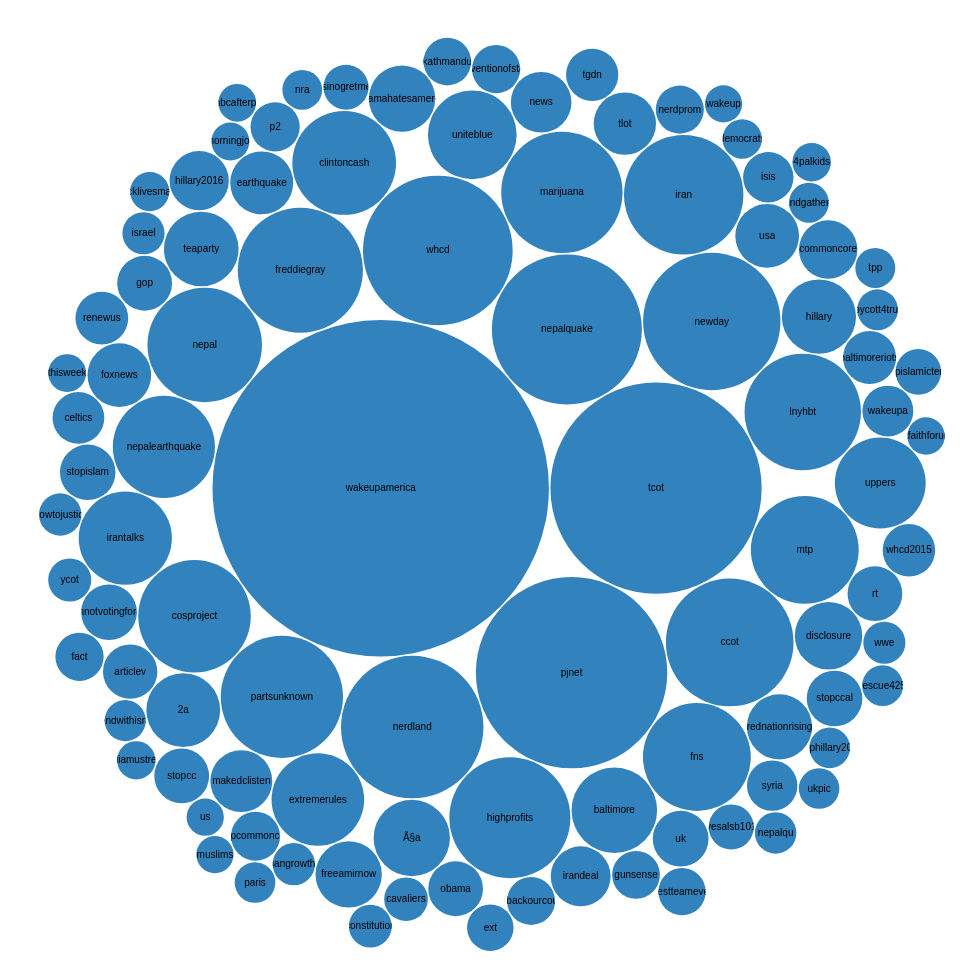
D3 v4 page, settled after 480 driven frames (8 s of simulated time); the page loaded 1 data file(s).



    var svg = d3.select("svg"),
        width = +svg.attr("width"),
        height = +svg.attr("height");

    var f = d3.format(",d");

    var c = d3.scaleOrdinal(d3.schemeCategory20c);

    var pack = d3.pack()
        .size([width, height])
        .padding(1.5);

    d3.csv("data1.csv", function(d)
    {
        d.value = +d.value;
        if (d.value) return d;
    }, function(error, classes) {
        if (error) throw error;

        var r = d3.hierarchy({children: classes})
            .sum(function(d) { return d.value; })
            .each(function(d) {
                if (id = d.data.id) {
                    var id, i = id.lastIndexOf(".");
                    d.id = id;
                    d.package = id.slice(0, i);
                    d.class = id.slice(i + 1);
                }
            });

        var n = svg.selectAll(".n")
            .data(pack(r).leaves())
            .enter().append("g")
            .attr("class", "n")
            .attr("transform", function(d) { return "translate(" + d.x + "," + d.y + ")"; });

        n.append("circle")
            .attr("id", function(d) { return d.id; })
            .attr("r", function(d) { return d.r; })
            .style("fill", function(d) { return c(d.package); });

        n.append("clipPath")
            .attr("id", function(d) { return "clip-" + d.id; })
            .append("use")
            .attr("xlink:href", function(d) { return "#" + d.id; });

        n.append("text")
            .attr("clip-path", function(d) { return "url(#clip-" + d.id + ")"; })
            .selectAll("tspan")
            .data(function(d) { return d.class.split(/(?=[A-Z][^A-Z])/g); })
            .enter().append("tspan")
            .attr("x", 0)
            .attr("y", function(d, i, nodes) { return 13 + (i - nodes.length / 2 - 0.5) * 10; })
            .text(function(d) { return d; });

        n.append("title")
            .text(function(d) { return d.id + "\n" + f(d.value); });
    });



### data: data1.csv
id, value
data1, 
data1.a, 
data1.a.c, 
data1.a.cluster.wakeupamerica, 15260
data1.a.cluster.tcot, 6018
data1.a.cluster.pjnet, 4939
data1.a.cluster.nepalquake, 3033
data1.a.cluster.whcd, 3020
data1.a.cluster.nerdland, 2737
data1.a.cluster.newday, 2543
data1.a.cluster.ccot, 2197
data1.a.cluster.freddiegray, 2113
data1.a.cluster.partsunknown, 2015
data1.a.cluster.marijuana, 1985
data1.a.cluster.highprofits, 1974
data1.a.cluster.iran, 1922
data1.a.cluster.lnyhbt, 1827
data1.a.cluster.nepal, 1768
data1.a.cluster.cosproject, 1707
data1.a.cluster.mtp, 1567
data1.a.cluster.fns, 1567
data1.a.cluster.clintoncash, 1450
data1.a.cluster.nepalearthquake, 1406
data1.a.cluster.irantalks, 1170
data1.a.cluster.extremerules, 1156
data1.a.cluster.uppers, 1113
data1.a.cluster.uniteblue, 1061
data1.a.cluster.baltimore, 987
data1.a.cluster.Ã§a, 787
data1.a.cluster.teaparty, 750
data1.a.cluster.hillary, 743
data1.a.cluster.2a, 735
data1.a.cluster.disclosure, 614
data1.a.cluster.obamahatesamerica, 595
data1.a.cluster.freeamirnow, 594
data1.a.cluster.rednationrising, 574
data1.a.cluster.usa, 548
data1.a.cluster.foxnews, 547
data1.a.cluster.earthquake, 535
data1.a.cluster.tlot, 523
data1.a.cluster.makedclisten, 517
data1.a.cluster.news, 497
data1.a.cluster.irandeal, 484
data1.a.cluster.hillary2016, 473
data1.a.cluster.commoncore, 459
data1.a.cluster.uk, 420
data1.a.cluster.whyimnotvotingforhillary, 418
data1.a.cluster.stopccal, 417
data1.a.cluster.stopislam, 416
data1.a.cluster.stopcc, 405
data1.a.cluster.obama, 405
data1.a.cluster.gop, 405
data1.a.cluster.rt, 404
data1.a.cluster.articlev, 399
data1.a.cluster.baltimoreriots, 380
data1.a.cluster.renewus, 375
data1.a.cluster.whcd2015, 372
data1.a.cluster.tgdn, 368
data1.a.cluster.celtics, 361
data1.a.cluster.wakeupa, 349
... 43 more rows